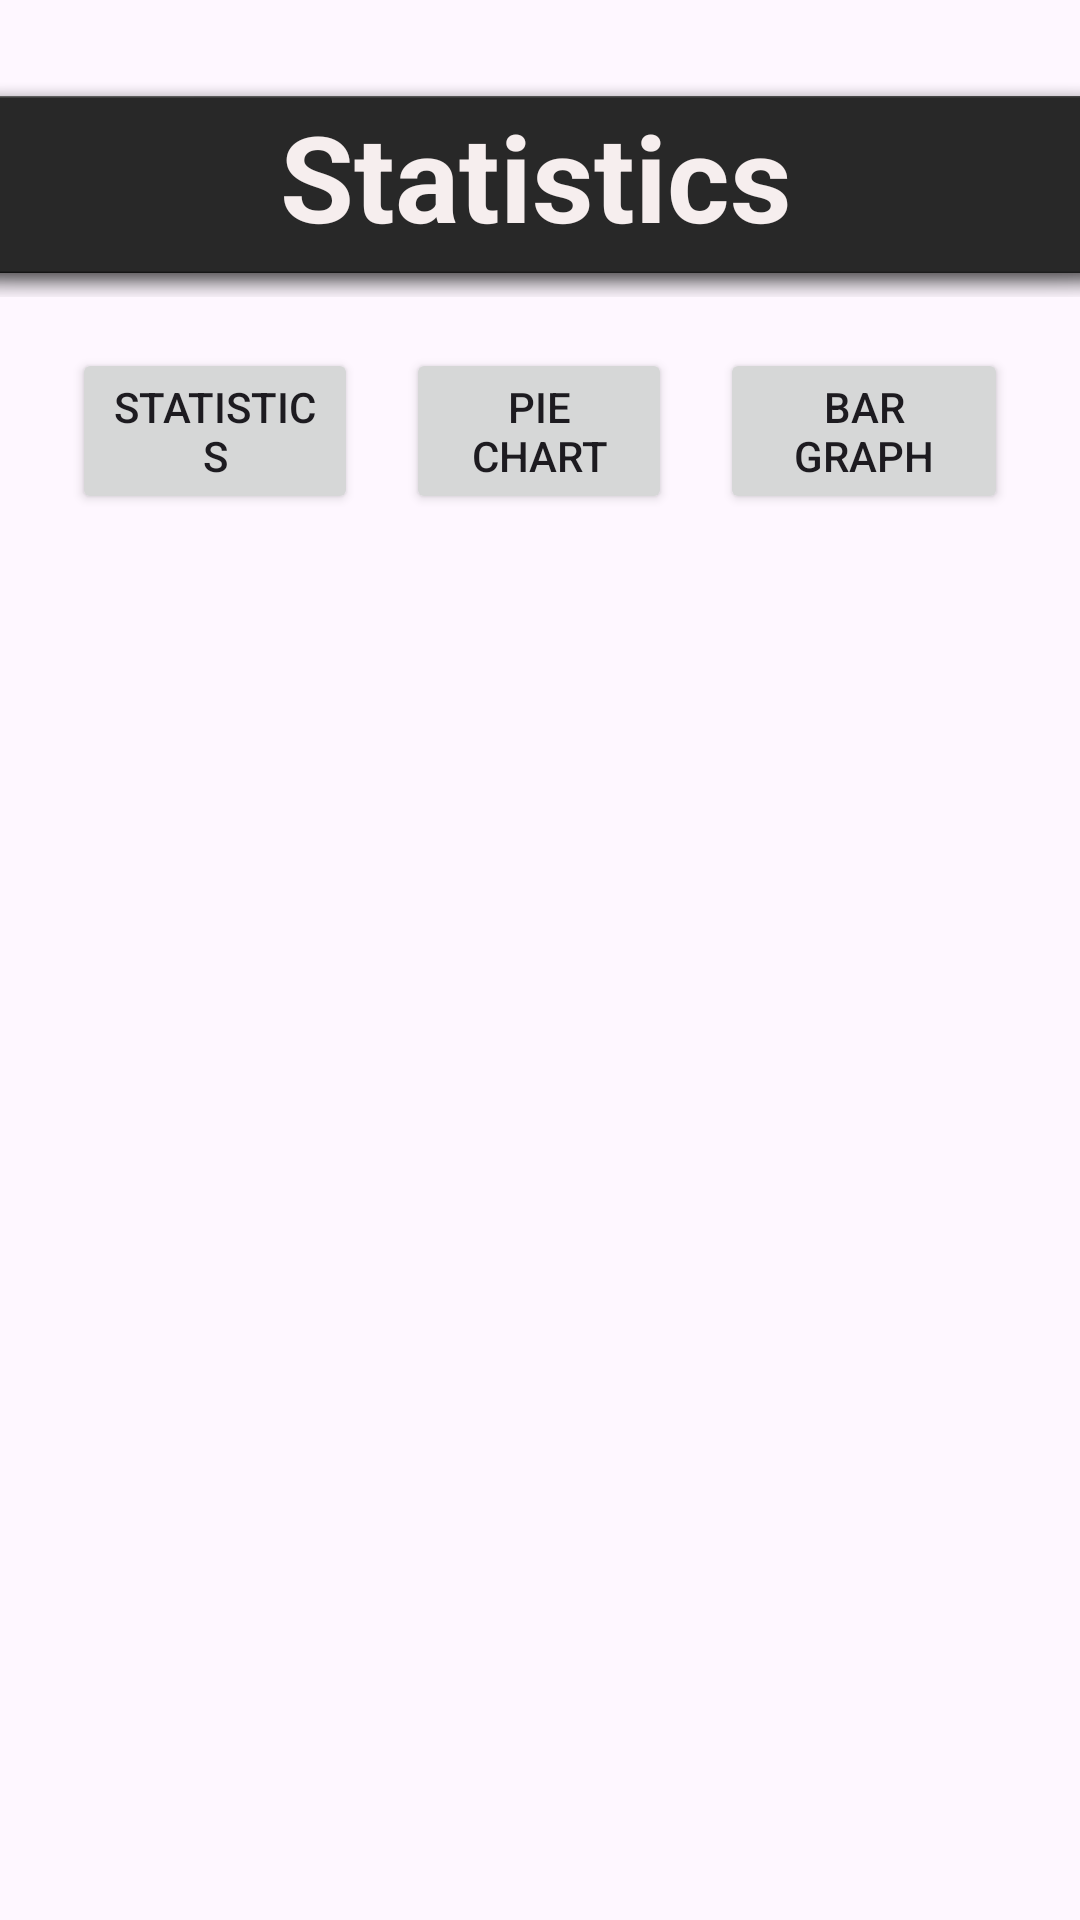

The Android layout XML behind this screen, and the referenced resources:
<!-- AndroidManifest.xml: application theme Theme.OOPProjectWork -->
<!-- res/layout/activity_fragments.xml -->
<androidx.constraintlayout.widget.ConstraintLayout xmlns:android="http://schemas.android.com/apk/res/android"
    xmlns:tools="http://schemas.android.com/tools"
    android:layout_width="match_parent"
    android:layout_height="match_parent"
    xmlns:app="http://schemas.android.com/apk/res-auto">

    

    

    <TextView
        android:id="@+id/textView12"
        android:layout_width="430dp"
        android:layout_height="75dp"
        android:layout_marginTop="24dp"
        android:background="@android:drawable/dialog_holo_dark_frame"
        android:text="Statistics"
        android:textAlignment="center"
        android:textColor="#F6EEEE"
        android:textSize="40sp"
        android:textStyle="bold"
        app:layout_constraintEnd_toEndOf="parent"
        app:layout_constraintHorizontal_bias="0.526"
        app:layout_constraintStart_toStartOf="parent"
        app:layout_constraintTop_toTopOf="parent" />

    <LinearLayout
        android:id="@+id/buttonPanel"
        android:layout_width="match_parent"
        android:layout_height="wrap_content"
        android:layout_marginTop="100dp"
        android:orientation="horizontal"
        android:padding="16dp"
        android:paddingHorizontal="24dp"
        app:layout_constraintEnd_toEndOf="parent"
        app:layout_constraintHorizontal_bias="0.0"
        app:layout_constraintStart_toStartOf="parent"
        app:layout_constraintTop_toTopOf="parent">

        <Button
            android:id="@+id/btnStatistics"
            android:layout_width="wrap_content"
            android:layout_height="wrap_content"
            android:layout_weight="1"
            android:layout_marginHorizontal="8dp"
            android:text="Statistics" />

        <Button
            android:id="@+id/btnPieChart"
            android:layout_width="wrap_content"
            android:layout_height="wrap_content"
            android:layout_weight="1"
            android:layout_marginHorizontal="8dp"
            android:text="Pie Chart" />

        <Button
            android:id="@+id/btnBarGraph"
            android:layout_width="wrap_content"
            android:layout_height="wrap_content"
            android:layout_weight="1"
            android:layout_marginHorizontal="8dp"
            android:text="Bar Graph" />
    </LinearLayout>

    <FrameLayout
        android:id="@+id/contentFragmentContainer"
        android:layout_width="427dp"
        android:layout_height="480dp"
        android:layout_marginTop="16dp"
        app:layout_constraintBottom_toBottomOf="parent"
        app:layout_constraintEnd_toEndOf="parent"
        app:layout_constraintStart_toStartOf="parent"
        app:layout_constraintTop_toBottomOf="@+id/buttonPanel"
        app:layout_constraintVertical_bias="0.0" />

    <Button
        android:id="@+id/btnGoToMenu"
        android:layout_width="wrap_content"
        android:layout_height="wrap_content"
        android:layout_marginStart="160dp"
        android:layout_marginTop="1dp"
        android:layout_marginEnd="160dp"
        android:layout_marginBottom="9dp"
        android:text="Go To Menu"
        app:layout_constraintBottom_toBottomOf="parent"
        app:layout_constraintEnd_toEndOf="parent"
        app:layout_constraintStart_toStartOf="parent"
        app:layout_constraintTop_toBottomOf="@+id/contentFragmentContainer" />

</androidx.constraintlayout.widget.ConstraintLayout>
<!-- resources referenced by this layout -->
<resources>
  <style name="Theme.OOPProjectWork" parent="Base.Theme.OOPProjectWork" />
  <style name="Base.Theme.OOPProjectWork" parent="Theme.Material3.DayNight.NoActionBar">
          
          
      </style>
</resources>
